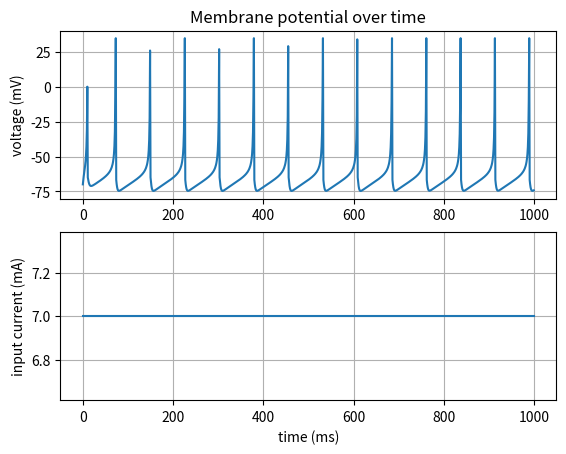

Generate this figure with matplotlib:
import numpy as np
import matplotlib.pyplot as plt

# milliseconds
SIM_TIME = 1000
# milliampers
CONST_CURRENT = 7
MIN_POTENTIAL = -90
RESTING_POTENTIAL = -70
CLAMP_VOLTAGES = True
dt = 0.5
sim_length = int(SIM_TIME / dt)

input_current = np.ones(sim_length) * CONST_CURRENT


a = 0.02
b = 0.2
c = -65
d = 8
SPIKING_THRESHOLD = 35

# Simulate single neuron

v = np.empty(sim_length)
u = np.empty(sim_length)
v[0] = RESTING_POTENTIAL
u[0] = b * v[0]

for t in range(1, sim_length):
    if v[t - 1] >= SPIKING_THRESHOLD:
        v[t] = c
        u[t] = u[t - 1] + d
    else:
        v[t] = v[t-1] + 0.5 * (0.04 * v[t - 1] ** 2 + 5 * v[t - 1] + 140 - u[t - 1] + input_current[t - 1]) * dt
        if CLAMP_VOLTAGES:
            v[t] = min(SPIKING_THRESHOLD, v[t])
            v[t] = max(MIN_POTENTIAL, v[t])
        u[t] = u[t-1] + a * (b * v[t] - u[t - 1]) * dt
        if CLAMP_VOLTAGES:
            u[t] = max(u[t], -100)
            u[t] = min(u[t], 100)

fig, (ax1, ax2) = plt.subplots(2, 1)
time = list(range(SIM_TIME))
ax1.plot(time, [v[int(i/dt)] for i in time])
ax1.set(ylabel='voltage (mV)',
        title='Membrane potential over time')
ax1.grid()

ax2.plot(time, [input_current[int(i/dt)] for i in time])
ax2.set(xlabel='time (ms)', ylabel='input current (mA)')
ax2.grid()
fig.savefig("membrane_potential.png")
